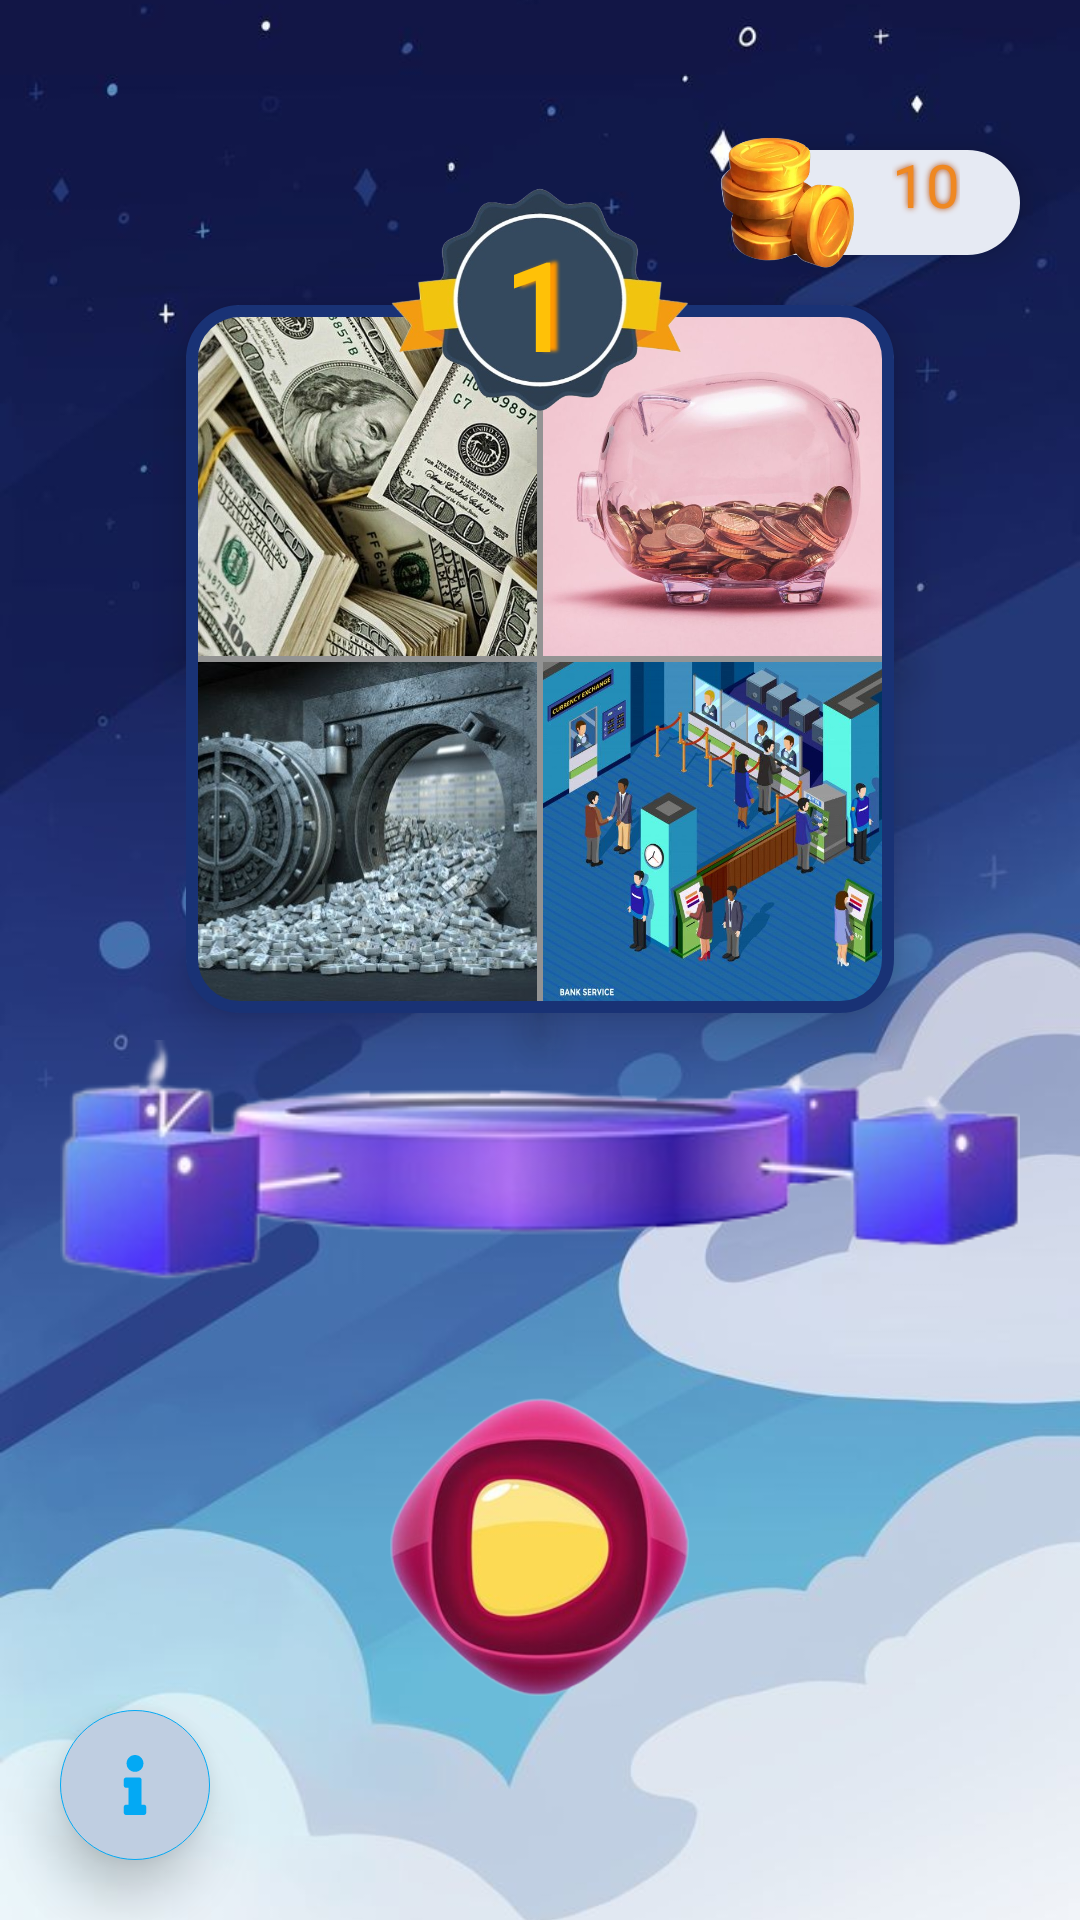

Here is an Android app screen rendered from its layout file. Give the layout XML and the strings, colors and styles it references.
<!-- AndroidManifest.xml: application theme Theme.FourPhotoOneWord -->
<!-- res/layout/activity_main.xml -->
<?xml version="1.0" encoding="utf-8"?>
<androidx.constraintlayout.widget.ConstraintLayout xmlns:android="http://schemas.android.com/apk/res/android"
    xmlns:app="http://schemas.android.com/apk/res-auto"
    xmlns:tools="http://schemas.android.com/tools"
    android:id="@+id/main"
    android:layout_width="match_parent"
    android:layout_height="match_parent"
    tools:context=".presentation.main.MainActivity">


    <ImageView
        android:layout_width="match_parent"
        android:layout_height="match_parent"
        android:contentDescription="@string/app_name"
        android:scaleType="centerCrop"
        android:src="@drawable/bg_main_1" />


    <View
        android:id="@+id/sb"
        android:layout_width="match_parent"
        android:layout_height="30dp"
        app:layout_constraintTop_toTopOf="parent" />

    <ImageView
        android:id="@+id/btn_play"
        android:layout_width="100dp"
        android:layout_height="100dp"
        android:contentDescription="@string/app_name"
        android:elevation="10dp"
        android:scaleType="centerCrop"
        android:src="@drawable/play_btn"
        app:layout_constraintBottom_toBottomOf="parent"
        app:layout_constraintLeft_toLeftOf="parent"
        app:layout_constraintRight_toRightOf="parent"
        app:layout_constraintTop_toBottomOf="@id/history_tag"
        app:layout_constraintVertical_bias="0.3" />

    <ImageView
        android:id="@+id/history_tag"
        android:layout_width="match_parent"
        android:layout_height="wrap_content"
        android:layout_marginHorizontal="20dp"
        android:contentDescription="@string/app_name"
        android:src="@drawable/history_game"
        app:layout_constraintBottom_toBottomOf="parent"
        app:layout_constraintLeft_toLeftOf="parent"
        app:layout_constraintRight_toRightOf="parent"
        app:layout_constraintTop_toBottomOf="@id/sb"
        app:layout_constraintVertical_bias="0.6" />

    <ImageView
        android:id="@+id/btn_info"
        android:layout_width="50dp"
        android:layout_height="50dp"
        android:layout_margin="20dp"
        android:background="@drawable/bg_info"
        android:contentDescription="@string/app_name"
        android:elevation="10dp"
        android:gravity="center"
        android:padding="15dp"
        android:src="@drawable/info_svgrepo_com"
        app:layout_constraintBottom_toBottomOf="parent"
        app:layout_constraintLeft_toLeftOf="parent" />

    <FrameLayout
        android:id="@+id/container_txt_coin"
        android:layout_width="wrap_content"
        android:layout_height="35dp"
        android:layout_margin="20dp"
        android:background="@drawable/bg_coins_count"
        android:elevation="8dp"
        android:paddingStart="35dp"
        android:paddingEnd="20dp"
        app:layout_constraintRight_toRightOf="parent"
        app:layout_constraintTop_toBottomOf="@id/sb">

        <TextView
            android:id="@+id/txt_coin_cnt"
            android:layout_width="wrap_content"
            android:layout_height="35dp"
            android:layout_gravity="center"
            android:layout_marginBottom="6dp"
            android:fontFamily="@font/pacifico_regular"
            android:gravity="center"
            android:shadowColor="#B74B0B"
            android:shadowRadius="5"
            android:text="10"
            android:textColor="#EF8821"
            android:textSize="20dp" />
    </FrameLayout>


    <ImageView
        android:id="@+id/img_coin"
        android:layout_width="45dp"
        android:layout_height="45dp"
        android:layout_gravity="center"
        android:contentDescription="@string/app_name"
        android:elevation="10dp"
        android:src="@drawable/img_coin"
        app:layout_constraintBottom_toBottomOf="@id/container_txt_coin"
        app:layout_constraintLeft_toLeftOf="@id/container_txt_coin"
        app:layout_constraintRight_toLeftOf="@id/container_txt_coin"
        app:layout_constraintTop_toTopOf="@id/container_txt_coin" />

    <View
        android:id="@+id/images"
        android:layout_width="match_parent"
        android:layout_height="0dp"
        android:layout_marginHorizontal="60dp"
        android:layout_marginTop="20dp"
        app:layout_constraintBottom_toTopOf="@id/history_tag"
        app:layout_constraintDimensionRatio="1:1"
        app:layout_constraintTop_toBottomOf="@id/img_coin"
        app:layout_constraintVertical_bias="1" />

    <ImageView
        android:id="@+id/img1"
        android:layout_width="0dp"
        android:layout_height="0dp"
        android:background="@drawable/bg_img1"
        android:clickable="true"
        android:clipToOutline="true"
        android:contentDescription="@string/todo"
        android:elevation="10dp"
        android:focusable="true"
        android:scaleType="centerCrop"
        android:src="@drawable/bank1"
        app:layout_constraintBottom_toTopOf="@id/img3"
        app:layout_constraintDimensionRatio="1:1"
        app:layout_constraintLeft_toLeftOf="@id/images"
        app:layout_constraintRight_toLeftOf="@id/img2"
        app:layout_constraintTop_toTopOf="@id/images" />

    <ImageView
        android:id="@+id/img2"
        android:layout_width="0dp"
        android:layout_height="0dp"
        android:background="@drawable/bg_img2"
        android:clipToOutline="true"
        android:contentDescription="@string/todo"
        android:elevation="10dp"
        android:scaleType="centerCrop"
        android:src="@drawable/bank2"
        app:layout_constraintBottom_toTopOf="@id/img4"
        app:layout_constraintDimensionRatio="1:1"
        app:layout_constraintLeft_toRightOf="@id/img1"
        app:layout_constraintRight_toRightOf="@id/images"
        app:layout_constraintTop_toTopOf="@id/images" />

    <ImageView
        android:id="@+id/img3"
        android:layout_width="0dp"
        android:layout_height="0dp"
        android:background="@drawable/bg_img3"
        android:clipToOutline="true"
        android:contentDescription="@string/todo"
        android:elevation="10dp"
        android:scaleType="centerCrop"
        android:src="@drawable/bank3"
        app:layout_constraintBottom_toBottomOf="@id/images"
        app:layout_constraintDimensionRatio="1:1"
        app:layout_constraintLeft_toLeftOf="@id/images"
        app:layout_constraintRight_toLeftOf="@id/img4"
        app:layout_constraintTop_toBottomOf="@id/img1" />

    <ImageView
        android:id="@+id/img4"
        android:layout_width="0dp"
        android:layout_height="0dp"
        android:background="@drawable/bg_img4"
        android:clipToOutline="true"
        android:contentDescription="@string/todo"
        android:elevation="10dp"
        android:scaleType="centerCrop"
        android:src="@drawable/bank4"
        app:layout_constraintBottom_toBottomOf="@id/images"
        app:layout_constraintDimensionRatio="1:1"
        app:layout_constraintLeft_toRightOf="@id/img3"
        app:layout_constraintRight_toRightOf="@id/images"
        app:layout_constraintTop_toBottomOf="@id/img2" />

    <View
        android:layout_width="0dp"
        android:layout_height="2dp"
        android:background="#939393"
        android:elevation="10dp"
        app:layout_constraintBottom_toTopOf="@id/img3"
        app:layout_constraintLeft_toLeftOf="@id/img3"
        app:layout_constraintRight_toRightOf="@id/img4"
        app:layout_constraintTop_toBottomOf="@id/img2" />

    <View
        android:layout_width="2dp"
        android:layout_height="0dp"
        android:background="#939393"
        android:elevation="10dp"
        app:layout_constraintBottom_toBottomOf="@id/img3"
        app:layout_constraintLeft_toLeftOf="@id/img1"
        app:layout_constraintRight_toRightOf="@id/img2"
        app:layout_constraintTop_toTopOf="@id/img1" />

    <View
        android:layout_width="0dp"
        android:layout_height="0dp"
        android:background="@drawable/bg_corner_images"
        android:elevation="10dp"
        app:layout_constraintBottom_toBottomOf="@id/img3"
        app:layout_constraintLeft_toLeftOf="@id/img1"
        app:layout_constraintRight_toRightOf="@id/img2"
        app:layout_constraintTop_toTopOf="@id/img1" />

    <TextView
        android:id="@+id/txt_level"
        android:layout_width="100dp"
        android:layout_height="100dp"
        android:background="@drawable/level_bg"
        android:elevation="10dp"
        android:fontFamily="@font/libre_baskerville_regular"
        android:gravity="center"
        android:shadowColor="#FF9800"
        android:shadowDx="7"
        android:shadowDy="-1"
        android:paddingEnd="2dp"
        android:shadowRadius="2.5"
        android:text="1"
        android:textColor="#FFC107"
        android:textSize="40dp"
        android:textStyle="bold"
        app:layout_constraintBottom_toTopOf="@id/img1"
        app:layout_constraintLeft_toLeftOf="parent"
        app:layout_constraintRight_toRightOf="parent"
        app:layout_constraintTop_toTopOf="@id/img1" />

</androidx.constraintlayout.widget.ConstraintLayout>
<!-- resources referenced by this layout -->
<resources>
  <!-- drawable bank2: jpg bitmap (drawable, 44856 bytes) -->
  <!-- drawable bank3: jpg bitmap (drawable, 43395 bytes) -->
  <!-- drawable bank4: jpg bitmap (drawable, 64164 bytes) -->
  <!-- drawable bg_coins_count (drawable) -->
  <?xml version="1.0" encoding="utf-8"?>
  <shape xmlns:android="http://schemas.android.com/apk/res/android"
      android:shape="rectangle">
      <corners
          android:bottomRightRadius="30dp"
          android:topRightRadius="30dp" />
      <solid android:color="#E6EAF3"/>
  </shape>
  <!-- drawable bg_corner_images (drawable) -->
  <?xml version="1.0" encoding="utf-8"?>
  <shape xmlns:android="http://schemas.android.com/apk/res/android"
      android:shape="rectangle">
      <stroke android:width="4dp" android:color="#193275"/>
      <corners android:radius="16dp"/>
  </shape>
  <!-- drawable bg_img1 (drawable) -->
  <?xml version="1.0" encoding="utf-8"?>
  <ripple xmlns:android="http://schemas.android.com/apk/res/android"
      android:color="#F8FFFFFF">
      <item android:id="@+id/mask">
          <shape android:shape="rectangle">
              <corners android:topLeftRadius="20dp" />
              <solid android:color="#E9EBEA" />
          </shape>
      </item>
  </ripple>
  <!-- drawable bg_img2 (drawable) -->
  <?xml version="1.0" encoding="utf-8"?>
  <ripple xmlns:android="http://schemas.android.com/apk/res/android"
      android:color="#81FFFFFF">
      <item android:id="@+id/mask">
          <shape android:shape="rectangle">
              <corners android:topRightRadius="20dp" />
              <solid android:color="#E9EBEA" />
          </shape>
      </item>
  </ripple>
  <!-- drawable bg_img3 (drawable) -->
  <?xml version="1.0" encoding="utf-8"?>
  <ripple xmlns:android="http://schemas.android.com/apk/res/android"
      android:color="#81FFFFFF">
      <item android:id="@+id/mask">
          <shape android:shape="rectangle">
              <corners android:bottomLeftRadius="20dp" />
              <solid android:color="#E9EBEA" />
          </shape>
      </item>
  </ripple>
  <!-- drawable bg_img4 (drawable) -->
  <?xml version="1.0" encoding="utf-8"?>
  <ripple xmlns:android="http://schemas.android.com/apk/res/android"
      android:color="#81FFFFFF">
      <item android:id="@+id/mask">
          <shape android:shape="rectangle">
              <corners android:bottomRightRadius="20dp" />
              <solid android:color="#E9EBEA" />
          </shape>
      </item>
  </ripple>
  <!-- drawable bg_info (drawable) -->
  <?xml version="1.0" encoding="utf-8"?>
  <ripple xmlns:android="http://schemas.android.com/apk/res/android"
      android:color="#94FFFFFF">
      <item android:id="@+id/mask">
          <shape android:shape="oval">
              <stroke android:color="#03A9F4" android:width="1px"/>
              <solid android:color="#BFCEE1"/>
          </shape>
      </item>
  </ripple>
  <!-- drawable info_svgrepo_com (drawable) -->
  <vector xmlns:android="http://schemas.android.com/apk/res/android"
      android:width="24dp"
      android:height="24dp"
      android:viewportWidth="512"
      android:viewportHeight="512">
  
      <path
          android:fillColor="#03A9F4"
          android:pathData="M180,424.23h20L200,279.77L180,279.77c-11.05,0 -20,-8.95 -20,-20L160,212c0,-11.05 8.95,-20 20,-20h112c11.05,0 20,8.95 20,20v212.23h20c11.05,0 20,8.95 20,20L352,492c0,11.05 -8.95,20 -20,20L180,512c-11.05,0 -20,-8.95 -20,-20v-47.77c0,-11.05 8.95,-20 20,-20zM256,0C216.24,0 184,32.24 184,72s32.24,72 72,72 72,-32.24 72,-72S295.76,0 256,0z" />
  
  </vector>
  <string name="app_name">4 Pics 1 Word</string>
  <string name="todo">TODO</string>
  <style name="Theme.FourPhotoOneWord" parent="Base.Theme.FourPhotoOneWord">
          <item name="android:windowIsTranslucent">true</item>
          <item name="android:windowTranslucentStatus">true</item>
  
  
  
      </style>
  <style name="Base.Theme.FourPhotoOneWord" parent="Theme.Material3.DayNight.NoActionBar">
          
          
          <item name="android:windowIsTranslucent">true</item>
          <item name="android:windowTranslucentStatus">true</item>
  
  
  
      </style>
</resources>
